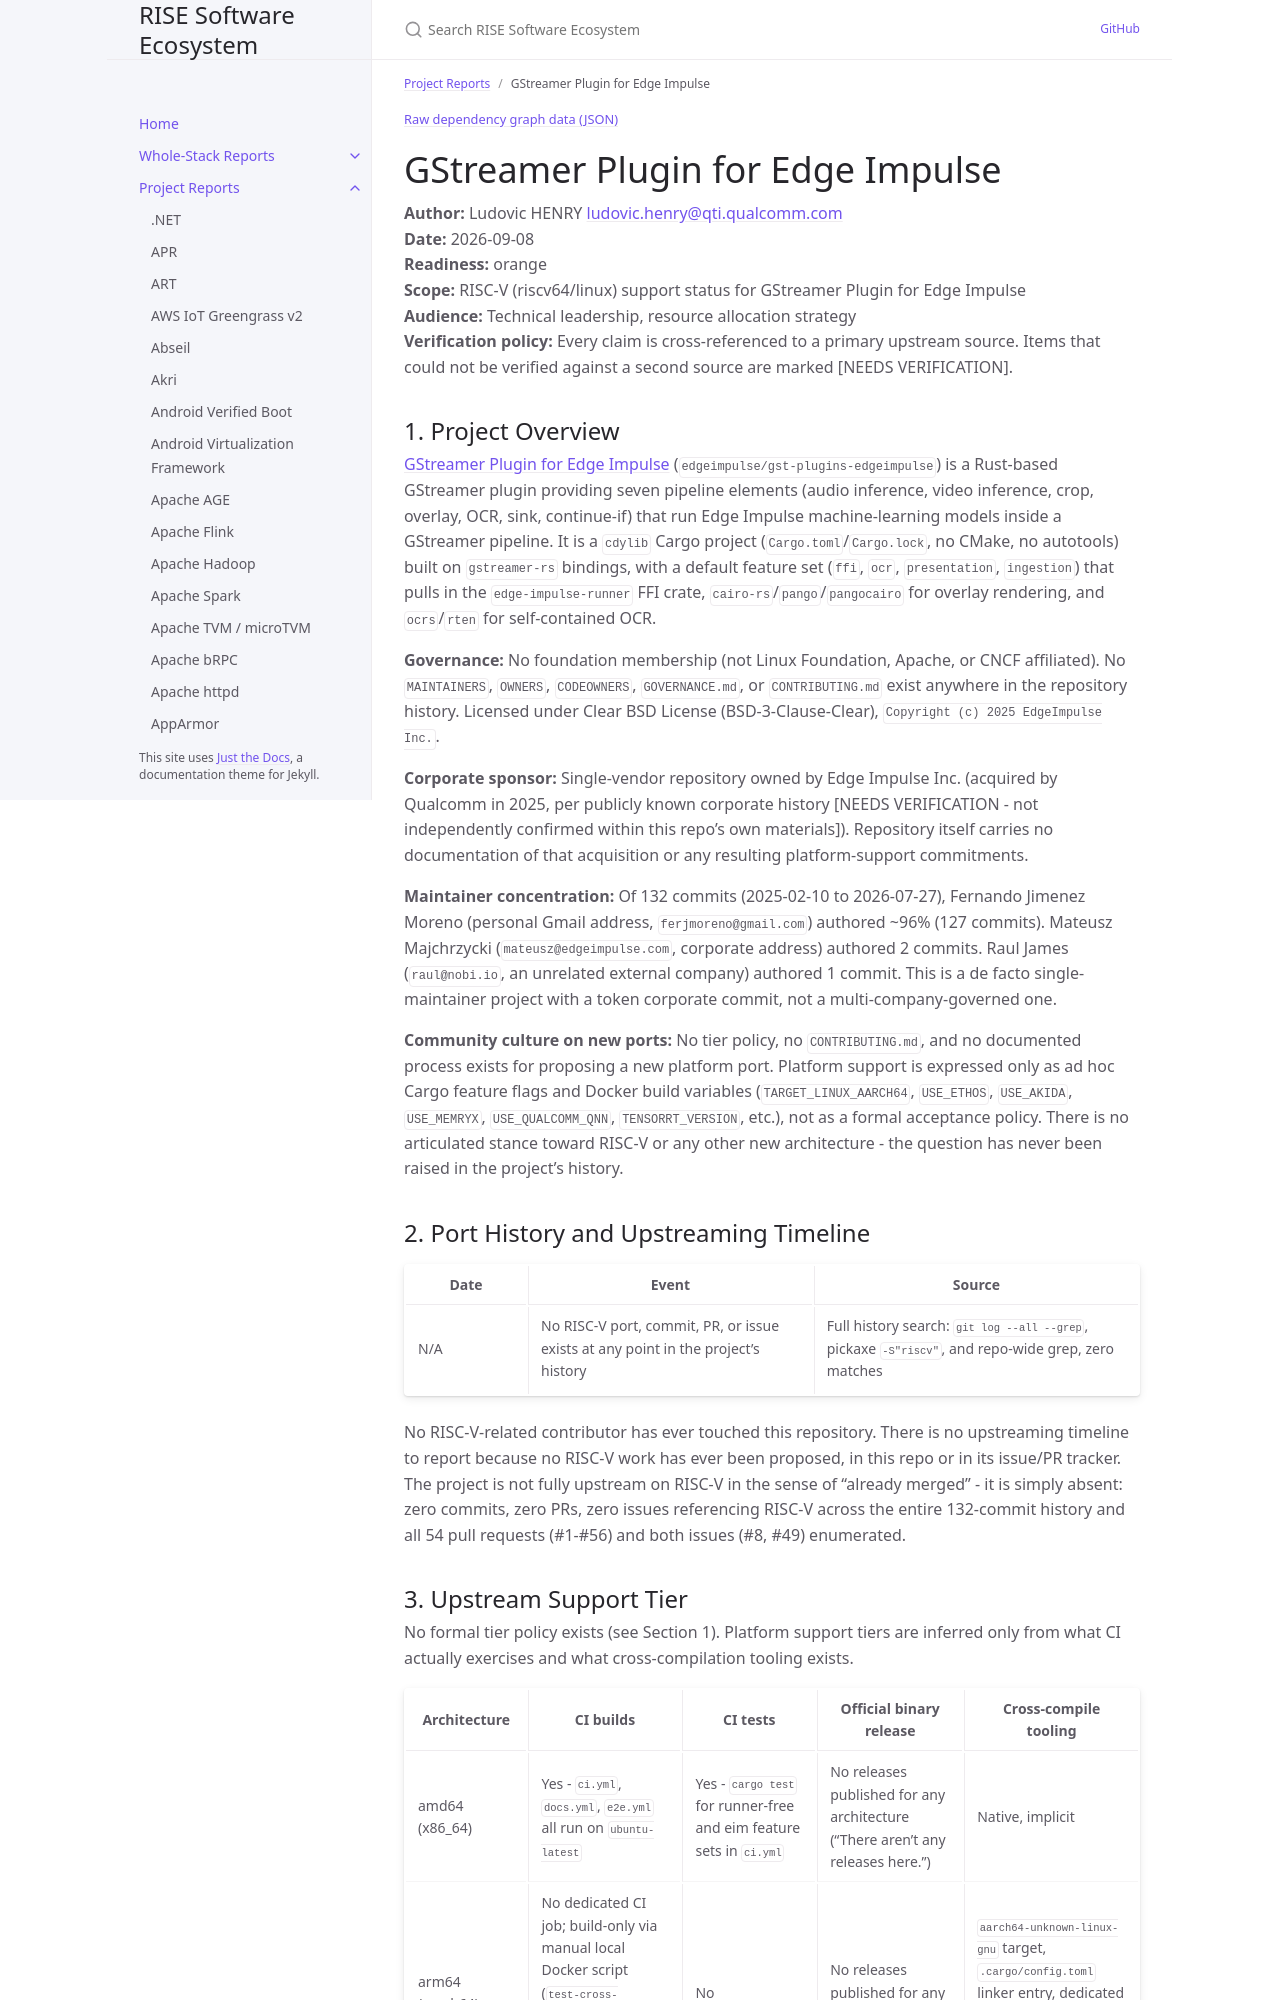

repository: riseproject-dev/sw-ecosystem · page: pr-preview/pr-9/project-reports/gstreamer-plugin-for-edge-impulse.html · generator: jekyll

---
title: GStreamer Plugin for Edge Impulse
parent: Project Reports
color: orange
dependencies:
  - name: GStreamer
    relation: runtime-dependency
    criticality: critical
  - name: Cairo
    relation: runtime-dependency
    criticality: optional
  - name: Pango
    relation: runtime-dependency
    criticality: optional
  - name: Edge Impulse Runner (Rust)
    relation: runtime-dependency
    criticality: critical
---

{% include dependency-graph.html slug="dependencies" subset="gstreamer-plugin-for-edge-impulse" %}

# GStreamer Plugin for Edge Impulse

**Author:** Ludovic HENRY <ludovic.henry@qti.qualcomm.com><br/>
**Date:** 2026-09-08<br/>
**Readiness:** orange<br/>
**Scope:** RISC-V (riscv64/linux) support status for GStreamer Plugin for Edge Impulse<br/>
**Audience:** Technical leadership, resource allocation strategy<br/>
**Verification policy:** Every claim is cross-referenced to a primary upstream source. Items that could not be verified against a second source are marked [NEEDS VERIFICATION].<br/>

## 1. Project Overview

[GStreamer Plugin for Edge Impulse](https://github.com/edgeimpulse/gst-plugins-edgeimpulse) (`edgeimpulse/gst-plugins-edgeimpulse`) is a Rust-based GStreamer plugin providing seven pipeline elements (audio inference, video inference, crop, overlay, OCR, sink, continue-if) that run Edge Impulse machine-learning models inside a GStreamer pipeline. It is a `cdylib` Cargo project (`Cargo.toml`/`Cargo.lock`, no CMake, no autotools) built on `gstreamer-rs` bindings, with a default feature set (`ffi`, `ocr`, `presentation`, `ingestion`) that pulls in the `edge-impulse-runner` FFI crate, `cairo-rs`/`pango`/`pangocairo` for overlay rendering, and `ocrs`/`rten` for self-contained OCR.

**Governance:** No foundation membership (not Linux Foundation, Apache, or CNCF affiliated). No `MAINTAINERS`, `OWNERS`, `CODEOWNERS`, `GOVERNANCE.md`, or `CONTRIBUTING.md` exist anywhere in the repository history. Licensed under Clear BSD License (BSD-3-Clause-Clear), `Copyright (c) 2025 EdgeImpulse Inc.`.

**Corporate sponsor:** Single-vendor repository owned by Edge Impulse Inc. (acquired by Qualcomm in 2025, per publicly known corporate history [NEEDS VERIFICATION - not independently confirmed within this repo's own materials]). Repository itself carries no documentation of that acquisition or any resulting platform-support commitments.

**Maintainer concentration:** Of 132 commits (2025-02-10 to 2026-07-27), Fernando Jimenez Moreno (personal Gmail address, `ferjmoreno@gmail.com`) authored ~96% (127 commits). Mateusz Majchrzycki (`mateusz@edgeimpulse.com`, corporate address) authored 2 commits. Raul James (`raul@nobi.io`, an unrelated external company) authored 1 commit. This is a de facto single-maintainer project with a token corporate commit, not a multi-company-governed one.

**Community culture on new ports:** No tier policy, no `CONTRIBUTING.md`, and no documented process exists for proposing a new platform port. Platform support is expressed only as ad hoc Cargo feature flags and Docker build variables (`TARGET_LINUX_AARCH64`, `USE_ETHOS`, `USE_AKIDA`, `USE_MEMRYX`, `USE_QUALCOMM_QNN`, `TENSORRT_VERSION`, etc.), not as a formal acceptance policy. There is no articulated stance toward RISC-V or any other new architecture - the question has never been raised in the project's history.

## 2. Port History and Upstreaming Timeline

| Date | Event | Source |
|---|---|---|
| N/A | No RISC-V port, commit, PR, or issue exists at any point in the project's history | Full history search: `git log --all --grep`, pickaxe `-S"riscv"`, and repo-wide grep, zero matches |

No RISC-V-related contributor has ever touched this repository. There is no upstreaming timeline to report because no RISC-V work has ever been proposed, in this repo or in its issue/PR tracker. The project is not fully upstream on RISC-V in the sense of "already merged" - it is simply absent: zero commits, zero PRs, zero issues referencing RISC-V across the entire 132-commit history and all 54 pull requests (#1-#56) and both issues (#8, #49) enumerated.
